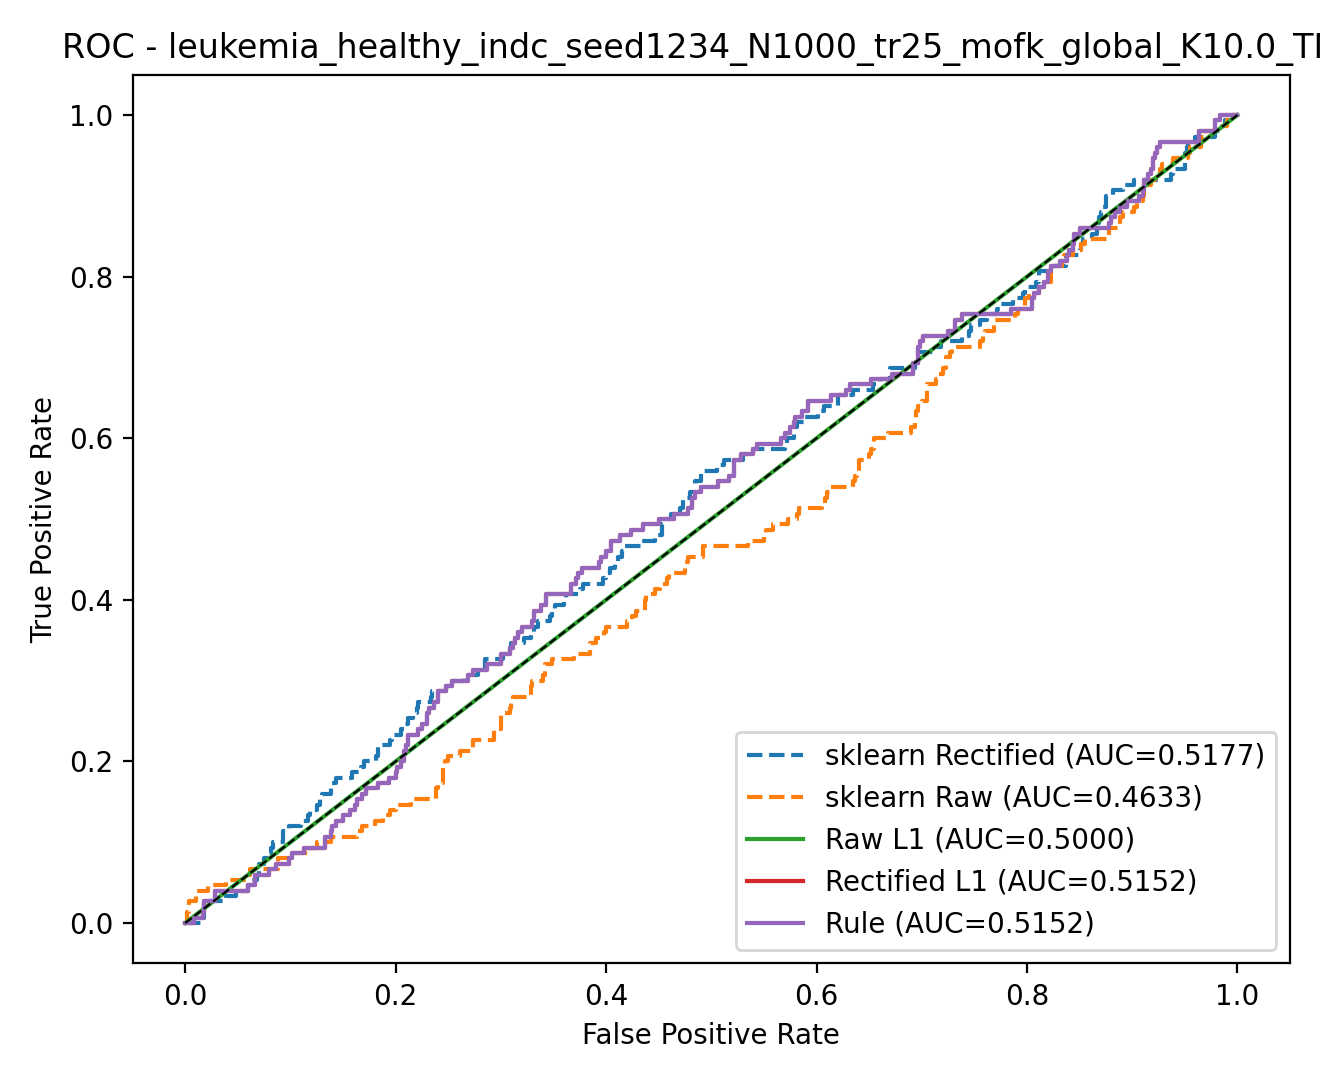

The table this chart was drawn from, first rows:
model, fpr, tpr, threshold
rule, 0.0, 0.0, inf
rule, 0.001667, 0.0, 0.9997
rule, 0.008333, 0.0, 0.9915
rule, 0.008333, 0.006667, 0.9859
rule, 0.01667, 0.006667, 0.9676
rule, 0.01667, 0.01333, 0.9613
rule, 0.01833, 0.01333, 0.9585
rule, 0.01833, 0.02667, 0.9515
rule, 0.02833, 0.02667, 0.9396
rule, 0.02833, 0.04, 0.9196
rule, 0.06, 0.04, 0.7646
rule, 0.06, 0.04667, 0.7442
rule, 0.06667, 0.04667, 0.7341
rule, 0.06667, 0.06, 0.7248
rule, 0.08, 0.06, 0.6708
rule, 0.08, 0.06667, 0.6691
rule, 0.08667, 0.06667, 0.6468
rule, 0.08667, 0.07333, 0.6447
rule, 0.09833, 0.07333, 0.5704
rule, 0.09833, 0.08, 0.5569
rule, 0.1017, 0.08, 0.5507
rule, 0.1017, 0.08667, 0.5137
rule, 0.1133, 0.08667, 0.467
rule, 0.1133, 0.09333, 0.464
rule, 0.1333, 0.09333, 0.378
rule, 0.1333, 0.1067, 0.3693
rule, 0.1383, 0.1067, 0.3281
rule, 0.1383, 0.1133, 0.3247
rule, 0.14, 0.1133, 0.323
rule, 0.14, 0.12, 0.3117
rule, 0.1433, 0.12, 0.3026
rule, 0.1433, 0.1267, 0.2982
rule, 0.15, 0.1267, 0.2777
rule, 0.15, 0.1333, 0.2697
rule, 0.1567, 0.1333, 0.2249
rule, 0.1567, 0.14, 0.2226
rule, 0.1617, 0.14, 0.2131
rule, 0.1617, 0.1467, 0.2022
rule, 0.1633, 0.1467, 0.2021
rule, 0.1633, 0.1533, 0.195
rule, 0.1683, 0.1533, 0.1887
rule, 0.1683, 0.16, 0.1862
rule, 0.1717, 0.16, 0.1824
rule, 0.1717, 0.1667, 0.1808
rule, 0.1833, 0.1667, 0.1689
rule, 0.1833, 0.1733, 0.167
rule, 0.1933, 0.1733, 0.1545
rule, 0.1933, 0.18, 0.1486
rule, 0.2, 0.18, 0.1455
rule, 0.2, 0.1867, 0.1443
rule, 0.2017, 0.1867, 0.1424
rule, 0.2017, 0.1933, 0.1423
rule, 0.205, 0.1933, 0.1336
rule, 0.205, 0.2, 0.1332
rule, 0.2083, 0.2, 0.1303
rule, 0.2083, 0.2133, 0.121
rule, 0.21, 0.2133, 0.1166
rule, 0.21, 0.22, 0.115
rule, 0.2117, 0.22, 0.1119
rule, 0.2117, 0.2333, 0.1116
... 949 more rows
